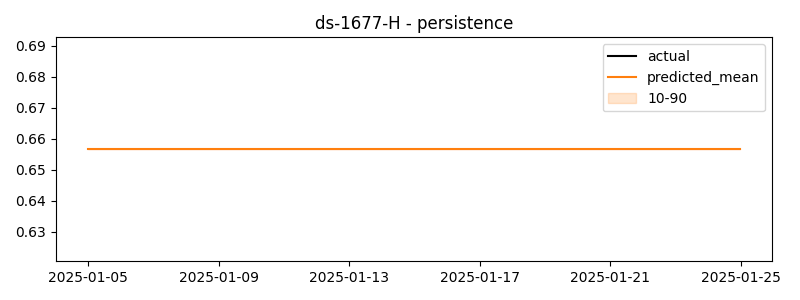

The file beside this chart, header and first rows:
timestamp, actual, predicted
2025-01-05 00:00:00, 1.213, 0.6566
2025-01-05 01:00:00, 1.752, 0.6566
2025-01-05 02:00:00, 1.737, 0.6566
2025-01-05 03:00:00, 1.799, 0.6566
2025-01-05 04:00:00, 1.769, 0.6566
2025-01-05 05:00:00, 1.777, 0.6566
2025-01-05 06:00:00, 1.416, 0.6566
2025-01-05 07:00:00, 1.933, 0.6566
2025-01-05 08:00:00, 1.327, 0.6566
2025-01-05 09:00:00, 1.635, 0.6566
2025-01-05 10:00:00, 1.633, 0.6566
2025-01-05 11:00:00, 1.773, 0.6566
2025-01-05 12:00:00, 1.765, 0.6566
2025-01-05 13:00:00, 1.14, 0.6566
2025-01-05 14:00:00, 1.649, 0.6566
2025-01-05 15:00:00, 1.277, 0.6566
2025-01-05 16:00:00, 1.393, 0.6566
2025-01-05 17:00:00, 2.118, 0.6566
2025-01-05 18:00:00, 1.963, 0.6566
2025-01-05 19:00:00, 2.666, 0.6566
2025-01-05 20:00:00, -0.07194, 0.6566
2025-01-05 21:00:00, -0.426, 0.6566
2025-01-05 22:00:00, 1.377, 0.6566
2025-01-05 23:00:00, 1.447, 0.6566
2025-01-06 00:00:00, 1.551, 0.6566
2025-01-06 01:00:00, 1.806, 0.6566
2025-01-06 02:00:00, 1.699, 0.6566
2025-01-06 03:00:00, 1.539, 0.6566
2025-01-06 04:00:00, 1.784, 0.6566
2025-01-06 05:00:00, 1.471, 0.6566
2025-01-06 06:00:00, 1.869, 0.6566
2025-01-06 07:00:00, 1.386, 0.6566
2025-01-06 08:00:00, 1.342, 0.6566
2025-01-06 09:00:00, 0.8417, 0.6566
2025-01-06 10:00:00, 1.394, 0.6566
2025-01-06 11:00:00, 1.629, 0.6566
2025-01-06 12:00:00, 2.177, 0.6566
2025-01-06 13:00:00, 1.684, 0.6566
2025-01-06 14:00:00, 1.578, 0.6566
2025-01-06 15:00:00, 1.476, 0.6566
2025-01-06 16:00:00, 1.243, 0.6566
2025-01-06 17:00:00, 1.912, 0.6566
2025-01-06 18:00:00, 1.664, 0.6566
2025-01-06 19:00:00, 2.091, 0.6566
2025-01-06 20:00:00, 1.78, 0.6566
2025-01-06 21:00:00, 1.881, 0.6566
2025-01-06 22:00:00, 2.081, 0.6566
2025-01-06 23:00:00, 1.462, 0.6566
2025-01-07 00:00:00, 1.837, 0.6566
2025-01-07 01:00:00, 2.667, 0.6566
2025-01-07 02:00:00, 2.048, 0.6566
2025-01-07 03:00:00, 1.741, 0.6566
2025-01-07 04:00:00, 1.44, 0.6566
2025-01-07 05:00:00, 1.304, 0.6566
2025-01-07 06:00:00, 0.8087, 0.6566
2025-01-07 07:00:00, 1.521, 0.6566
2025-01-07 08:00:00, 2.099, 0.6566
2025-01-07 09:00:00, 2.027, 0.6566
2025-01-07 10:00:00, 1.587, 0.6566
2025-01-07 11:00:00, 1.62, 0.6566
... 420 more rows
